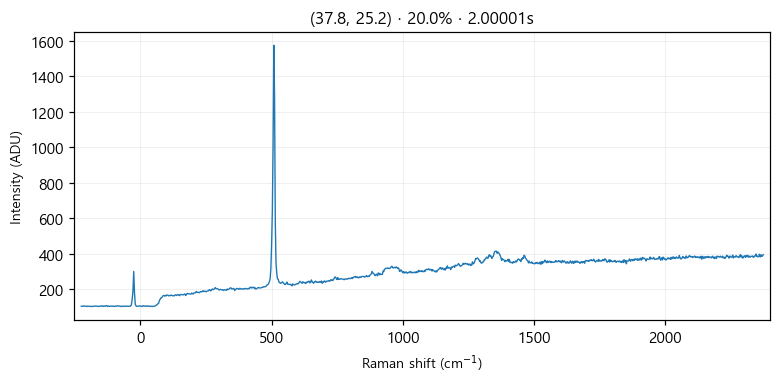

Values plotted in this chart, from the file beside it:
# laser_power_pct, 20.0
# exposure_time, 2
# laser_nm, 532
# mode, single
pixel_index, raman_shift_cm-1, wavelength_nm, intensity
0, -224.8, 525.7, 104.0
1, -221.8, 525.8, 103.0
2, -218.7, 525.9, 103.0
3, -215.6, 526, 106.0
4, -212.6, 526.1, 104.0
5, -209.5, 526.2, 104.0
6, -206.5, 526.2, 104.0
7, -203.4, 526.3, 102.0
8, -200.3, 526.4, 104.0
9, -197.3, 526.5, 104.0
10, -194.2, 526.6, 103.0
11, -191.2, 526.7, 102.0
12, -188.1, 526.7, 104.0
13, -185.1, 526.8, 102.0
14, -182, 526.9, 103.0
15, -179, 527, 103.0
16, -175.9, 527.1, 104.0
17, -172.9, 527.2, 104.0
18, -169.8, 527.3, 105.0
19, -166.8, 527.3, 105.0
20, -163.7, 527.4, 103.0
21, -160.7, 527.5, 102.0
22, -157.6, 527.6, 104.0
23, -154.6, 527.7, 104.0
24, -151.6, 527.8, 103.0
25, -148.5, 527.9, 106.0
26, -145.5, 527.9, 106.0
27, -142.4, 528, 102.0
28, -139.4, 528.1, 105.0
29, -136.4, 528.2, 105.0
30, -133.3, 528.3, 103.0
31, -130.3, 528.4, 107.0
32, -127.3, 528.4, 107.0
33, -124.3, 528.5, 102.0
34, -121.2, 528.6, 105.0
35, -118.2, 528.7, 103.0
36, -115.2, 528.8, 104.0
37, -112.2, 528.9, 104.0
38, -109.1, 529, 104.0
39, -106.1, 529, 103.0
40, -103.1, 529.1, 105.0
41, -100.1, 529.2, 103.0
42, -97.05, 529.3, 103.0
43, -94.03, 529.4, 105.0
44, -91.01, 529.5, 103.0
45, -88, 529.5, 106.0
46, -84.98, 529.6, 106.0
47, -81.97, 529.7, 104.0
48, -78.96, 529.8, 105.0
49, -75.95, 529.9, 103.0
50, -72.94, 530, 102.0
51, -69.93, 530, 105.0
52, -66.93, 530.1, 103.0
53, -63.92, 530.2, 102.0
54, -60.92, 530.3, 105.0
55, -57.91, 530.4, 104.0
... 968 more rows
